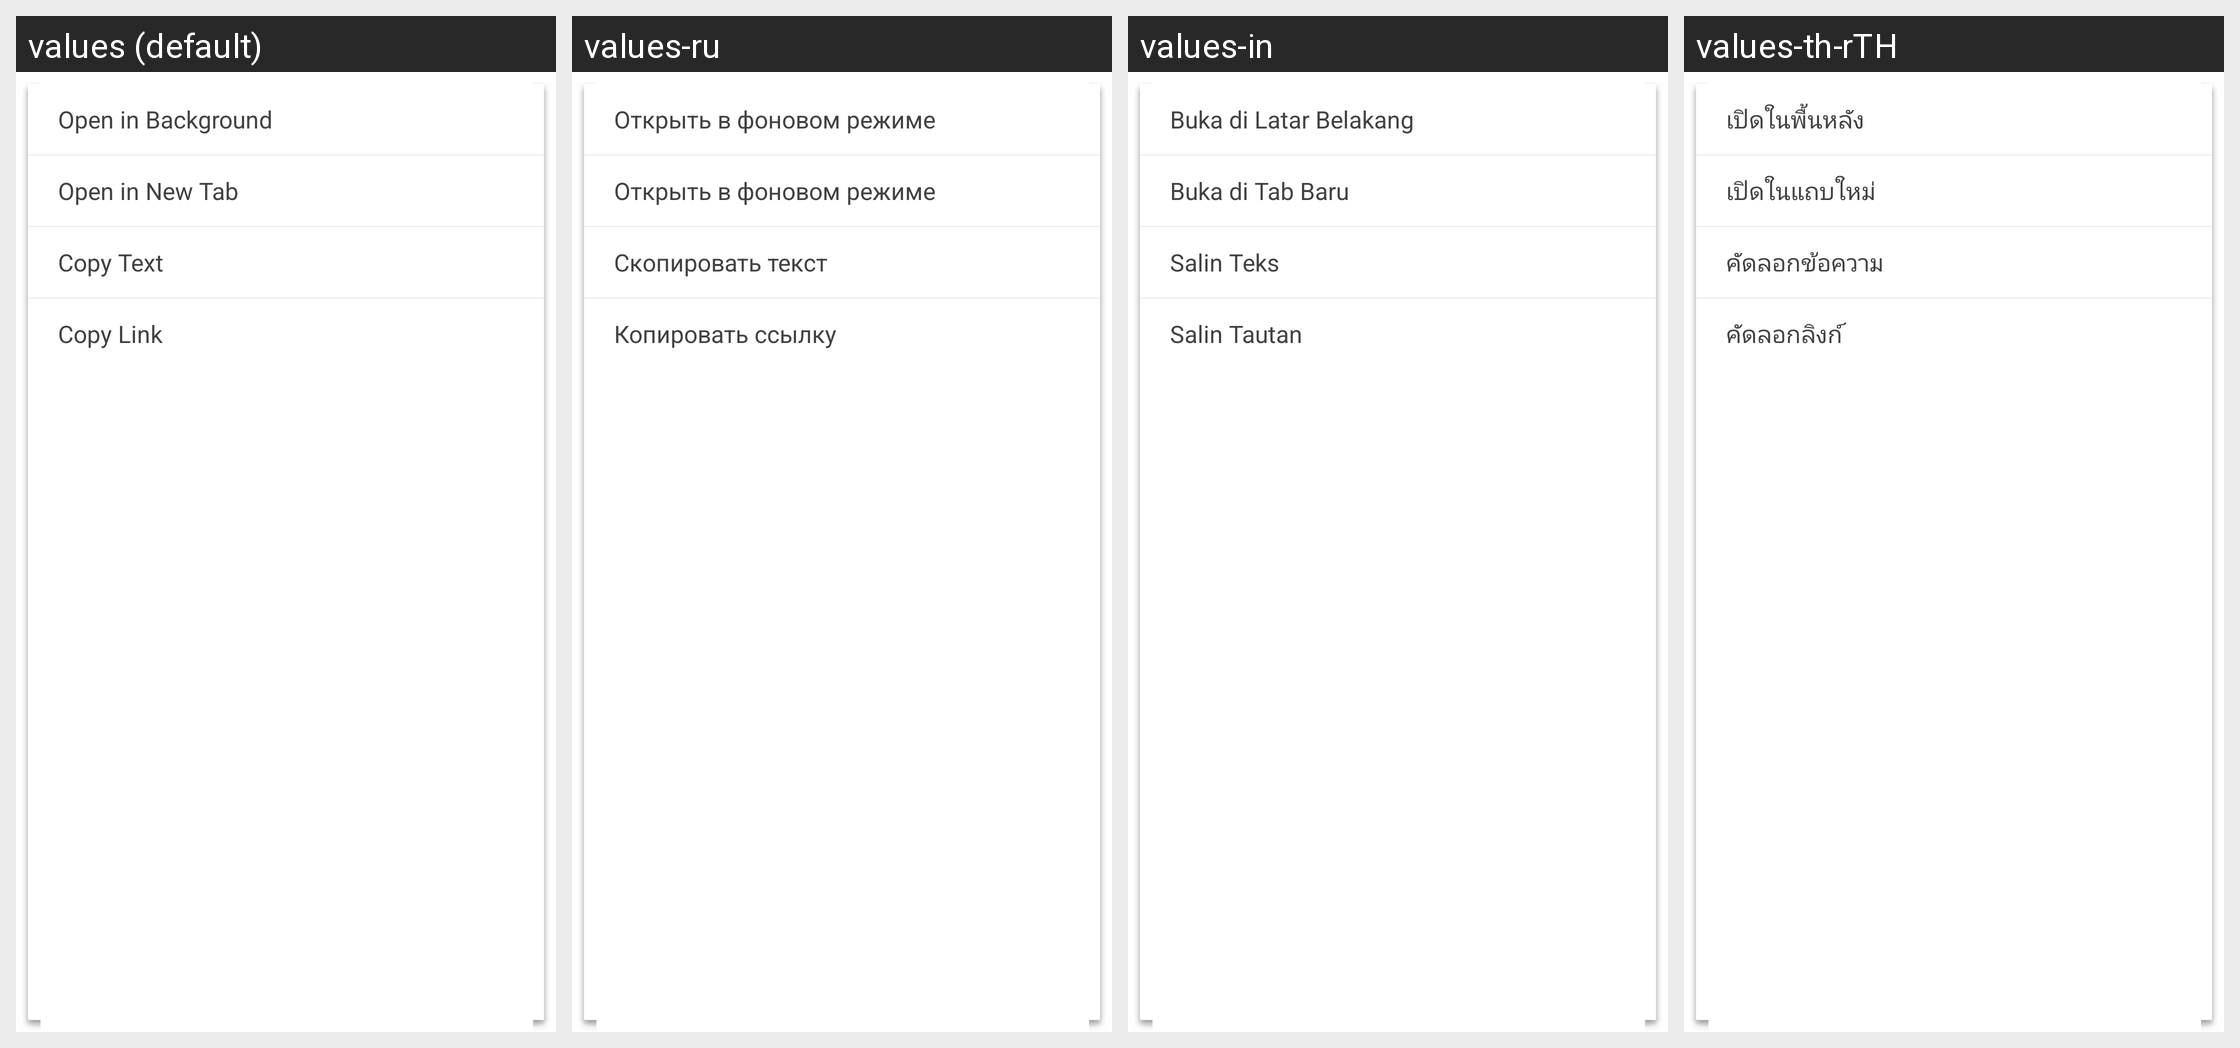

For this localized Android screen grid, give each drawn string resource with its value in every locale shown.
Android screen res/layout/menu_longclick_link.xml rendered under 4 locales, left to right: values (default), values-ru, values-in, values-th-rTH. Device: Nexus 5 (rendered at 1080×1920; each locale shown at half size, 540×960, under a caption strip naming it); theme CustomTheme.
Other locales in the repository, not shown: values-ar, values-en, values-es, values-fr, values-hi-rIN, values-pt, values-tr, values-zh.
Strings drawn on this screen, with the default value and each locale's value (text and hints the layout hard-codes, and strings that could not be matched under every locale, appear in the picture but are not listed):

menu_item_open_background
  values: Open in Background
  values-ru: Открыть в фоновом режиме
  values-in: Buka di Latar Belakang
  values-th-rTH: เปิดในพื้นหลัง

menu_item_open_new
  values: Open in New Tab
  values-ru: Открыть в фоновом режиме
  values-in: Buka di Tab Baru
  values-th-rTH: เปิดในแถบใหม่

menu_item_copy_link_text
  values: Copy Text
  values-ru: Скопировать текст
  values-in: Salin Teks
  values-th-rTH: คัดลอกข้อความ

menu_item_copy_link
  values: Copy Link
  values-ru: Копировать ссылку
  values-in: Salin Tautan
  values-th-rTH: คัดลอกลิงก์
